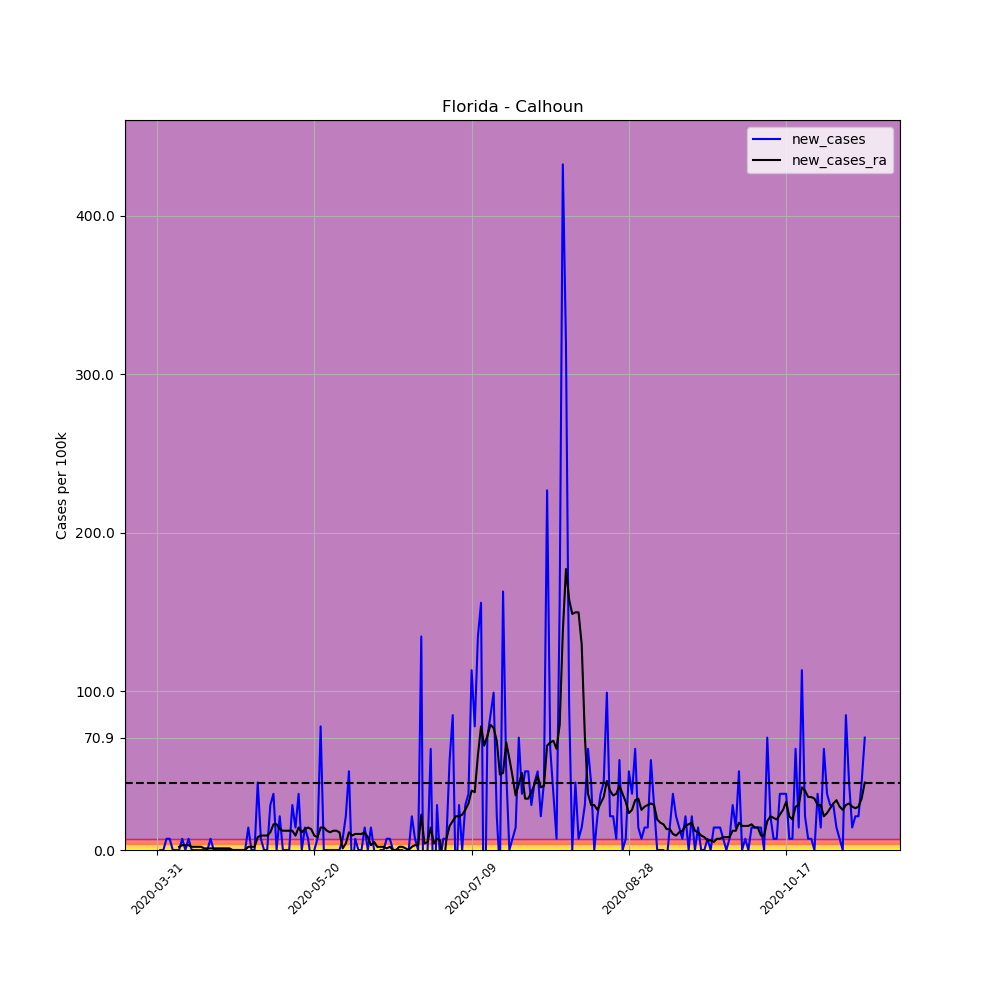

Values plotted in this chart, from the file beside it:
, date, county, state, fips, cases, deaths, COUNTY, STNAME, CTYNAME, POPESTIMATE2019, per_100k, per_100k_ra, new_cases, new_cases_ra
484222, 2020-03-31, Calhoun, Florida, 12013, 1, 0, 13, Florida, Calhoun, 14105, 7.09, , , 
484223, 2020-04-01, Calhoun, Florida, 12013, 1, 0, 13, Florida, Calhoun, 14105, 7.09, , 0.0, 
484224, 2020-04-02, Calhoun, Florida, 12013, 1, 0, 13, Florida, Calhoun, 14105, 7.09, , 0.0, 
484225, 2020-04-03, Calhoun, Florida, 12013, 2, 0, 13, Florida, Calhoun, 14105, 14.18, , 7.09, 
484226, 2020-04-04, Calhoun, Florida, 12013, 3, 0, 13, Florida, Calhoun, 14105, 21.27, , 7.09, 
484227, 2020-04-05, Calhoun, Florida, 12013, 3, 0, 13, Florida, Calhoun, 14105, 21.27, , 0.0, 
484228, 2020-04-06, Calhoun, Florida, 12013, 3, 0, 13, Florida, Calhoun, 14105, 21.27, 14.18, 0.0, 
484229, 2020-04-07, Calhoun, Florida, 12013, 3, 0, 13, Florida, Calhoun, 14105, 21.27, 16.2, 0.0, 2.026
484230, 2020-04-08, Calhoun, Florida, 12013, 4, 0, 13, Florida, Calhoun, 14105, 28.36, 19.24, 7.09, 3.038
484231, 2020-04-09, Calhoun, Florida, 12013, 4, 0, 13, Florida, Calhoun, 14105, 28.36, 22.28, 0.0, 3.038
484232, 2020-04-10, Calhoun, Florida, 12013, 5, 0, 13, Florida, Calhoun, 14105, 35.45, 25.32, 7.09, 3.038
484233, 2020-04-11, Calhoun, Florida, 12013, 5, 0, 13, Florida, Calhoun, 14105, 35.45, 27.35, 0.0, 2.026
484234, 2020-04-12, Calhoun, Florida, 12013, 5, 0, 13, Florida, Calhoun, 14105, 35.45, 29.37, 0.0, 2.026
484235, 2020-04-13, Calhoun, Florida, 12013, 5, 0, 13, Florida, Calhoun, 14105, 35.45, 31.4, 0.0, 2.026
484236, 2020-04-14, Calhoun, Florida, 12013, 5, 0, 13, Florida, Calhoun, 14105, 35.45, 33.42, 0.0, 2.026
484237, 2020-04-15, Calhoun, Florida, 12013, 5, 0, 13, Florida, Calhoun, 14105, 35.45, 34.44, 0.0, 1.013
484238, 2020-04-16, Calhoun, Florida, 12013, 5, 0, 13, Florida, Calhoun, 14105, 35.45, 35.45, 0.0, 1.013
484239, 2020-04-17, Calhoun, Florida, 12013, 6, 0, 13, Florida, Calhoun, 14105, 42.54, 36.46, 7.09, 1.013
484240, 2020-04-18, Calhoun, Florida, 12013, 6, 0, 13, Florida, Calhoun, 14105, 42.54, 37.47, 0.0, 1.013
484241, 2020-04-19, Calhoun, Florida, 12013, 6, 0, 13, Florida, Calhoun, 14105, 42.54, 38.49, 0.0, 1.013
484242, 2020-04-20, Calhoun, Florida, 12013, 6, 0, 13, Florida, Calhoun, 14105, 42.54, 39.5, 0.0, 1.013
484243, 2020-04-21, Calhoun, Florida, 12013, 6, 0, 13, Florida, Calhoun, 14105, 42.54, 40.51, 0.0, 1.013
484244, 2020-04-22, Calhoun, Florida, 12013, 6, 0, 13, Florida, Calhoun, 14105, 42.54, 41.53, 0.0, 1.013
484245, 2020-04-23, Calhoun, Florida, 12013, 6, 0, 13, Florida, Calhoun, 14105, 42.54, 42.54, 0.0, 1.013
484246, 2020-04-24, Calhoun, Florida, 12013, 6, 0, 13, Florida, Calhoun, 14105, 42.54, 42.54, 0.0, 0.0
484247, 2020-04-25, Calhoun, Florida, 12013, 6, 0, 13, Florida, Calhoun, 14105, 42.54, 42.54, 0.0, 0.0
484248, 2020-04-26, Calhoun, Florida, 12013, 6, 0, 13, Florida, Calhoun, 14105, 42.54, 42.54, 0.0, 0.0
484249, 2020-04-27, Calhoun, Florida, 12013, 6, 0, 13, Florida, Calhoun, 14105, 42.54, 42.54, 0.0, 0.0
484250, 2020-04-28, Calhoun, Florida, 12013, 6, 0, 13, Florida, Calhoun, 14105, 42.54, 42.54, 0.0, 0.0
484251, 2020-04-29, Calhoun, Florida, 12013, 8, 0, 13, Florida, Calhoun, 14105, 56.72, 44.56, 14.18, 2.026
484252, 2020-04-30, Calhoun, Florida, 12013, 8, 0, 13, Florida, Calhoun, 14105, 56.72, 46.59, 0.0, 2.026
484253, 2020-05-01, Calhoun, Florida, 12013, 8, 0, 13, Florida, Calhoun, 14105, 56.72, 48.61, 0.0, 2.026
484254, 2020-05-02, Calhoun, Florida, 12013, 14, 0, 13, Florida, Calhoun, 14105, 99.26, 56.72, 42.54, 8.102
484255, 2020-05-03, Calhoun, Florida, 12013, 15, 0, 13, Florida, Calhoun, 14105, 106.3, 65.83, 7.09, 9.115
484256, 2020-05-04, Calhoun, Florida, 12013, 15, 0, 13, Florida, Calhoun, 14105, 106.3, 74.95, 0.0, 9.115
484257, 2020-05-05, Calhoun, Florida, 12013, 15, 0, 13, Florida, Calhoun, 14105, 106.3, 84.06, 0.0, 9.115
484258, 2020-05-06, Calhoun, Florida, 12013, 19, 0, 13, Florida, Calhoun, 14105, 134.7, 95.2, 28.36, 11.14
484259, 2020-05-07, Calhoun, Florida, 12013, 24, 0, 13, Florida, Calhoun, 14105, 170.2, 111.4, 35.45, 16.2
484260, 2020-05-08, Calhoun, Florida, 12013, 24, 0, 13, Florida, Calhoun, 14105, 170.2, 127.6, 0.0, 16.2
484261, 2020-05-09, Calhoun, Florida, 12013, 27, 0, 13, Florida, Calhoun, 14105, 191.4, 140.8, 21.27, 13.17
484262, 2020-05-10, Calhoun, Florida, 12013, 27, 0, 13, Florida, Calhoun, 14105, 191.4, 152.9, 0.0, 12.15
484263, 2020-05-11, Calhoun, Florida, 12013, 27, 0, 13, Florida, Calhoun, 14105, 191.4, 165.1, 0.0, 12.15
484264, 2020-05-12, Calhoun, Florida, 12013, 27, 0, 13, Florida, Calhoun, 14105, 191.4, 177.2, 0.0, 12.15
484265, 2020-05-13, Calhoun, Florida, 12013, 31, 0, 13, Florida, Calhoun, 14105, 219.8, 189.4, 28.36, 12.15
484266, 2020-05-14, Calhoun, Florida, 12013, 33, 1, 13, Florida, Calhoun, 14105, 234, 198.5, 14.18, 9.115
484267, 2020-05-15, Calhoun, Florida, 12013, 38, 1, 13, Florida, Calhoun, 14105, 269.4, 212.7, 35.45, 14.18
484268, 2020-05-16, Calhoun, Florida, 12013, 38, 1, 13, Florida, Calhoun, 14105, 269.4, 223.8, 0.0, 11.14
484269, 2020-05-17, Calhoun, Florida, 12013, 40, 1, 13, Florida, Calhoun, 14105, 283.6, 237, 14.18, 13.17
484270, 2020-05-18, Calhoun, Florida, 12013, 41, 1, 13, Florida, Calhoun, 14105, 290.7, 251.2, 7.09, 14.18
484271, 2020-05-19, Calhoun, Florida, 12013, 40, 2, 13, Florida, Calhoun, 14105, 283.6, 264.3, -7.09, 13.17
484272, 2020-05-20, Calhoun, Florida, 12013, 40, 2, 13, Florida, Calhoun, 14105, 283.6, 273.5, 0.0, 9.115
484273, 2020-05-21, Calhoun, Florida, 12013, 41, 2, 13, Florida, Calhoun, 14105, 290.7, 281.6, 7.09, 8.102
484274, 2020-05-22, Calhoun, Florida, 12013, 52, 3, 13, Florida, Calhoun, 14105, 368.7, 295.7, 77.99, 14.18
484275, 2020-05-23, Calhoun, Florida, 12013, 52, 3, 13, Florida, Calhoun, 14105, 368.7, 309.9, 0.0, 14.18
484276, 2020-05-24, Calhoun, Florida, 12013, 52, 3, 13, Florida, Calhoun, 14105, 368.7, 322.1, 0.0, 12.15
484277, 2020-05-25, Calhoun, Florida, 12013, 52, 3, 13, Florida, Calhoun, 14105, 368.7, 333.2, 0.0, 11.14
484278, 2020-05-26, Calhoun, Florida, 12013, 52, 3, 13, Florida, Calhoun, 14105, 368.7, 345.4, 0.0, 12.15
484279, 2020-05-27, Calhoun, Florida, 12013, 52, 3, 13, Florida, Calhoun, 14105, 368.7, 357.5, 0.0, 12.15
484280, 2020-05-28, Calhoun, Florida, 12013, 52, 3, 13, Florida, Calhoun, 14105, 368.7, 368.7, 0.0, 11.14
484281, 2020-05-29, Calhoun, Florida, 12013, 53, 4, 13, Florida, Calhoun, 14105, 375.8, 369.7, 7.09, 1.013
... 166 more rows
